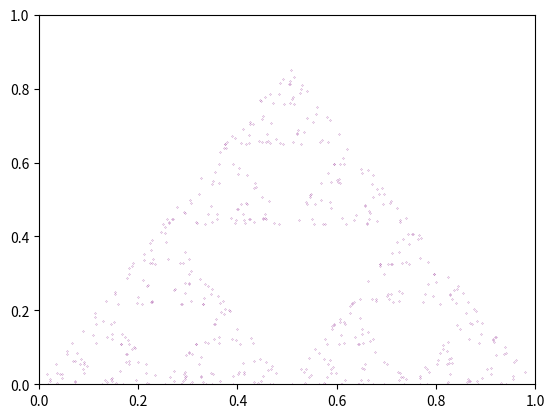

The script that saved this image: (Note: this script raises an exception after producing the figure.)
import numpy as np
import matplotlib.pyplot as plt
from matplotlib.animation import FuncAnimation
from math import sqrt

def frac_point(p1,i1,p2,i2,r=0.5):
    x1 = p1[0][i1]
    y1 = p1[1][i1]
    x2 = p2[0][i2]
    y2 = p2[1][i2]

    xp = x1*(1-r) + x2*r
    yp = y1*(1-r) + y2*r
    return xp,yp

def animate(i):
    if ((i+1)/N*100)%k==0:
        print(str((i+1)/N*100)+"% Complete")
    randv = np.random.randint(0,v)
    pt = frac_point(p,i,vertices,randv)
    p[0].append(pt[0])
    p[1].append(pt[1])
    sc.set_offsets(np.c_[p[0],p[1]])
    return sc

N = 10**5
k = 1
dotSize = 10**4/N

xvertices = [0,0.5,1]
yvertices = [0,sqrt(3)/2,0]
vertices = [xvertices,yvertices]
v = len(xvertices)

fig, ax = plt.subplots()
pt = frac_point(vertices,0,vertices,1)
p = [[pt[0]],[pt[1]]]
sc = ax.scatter(p[0],p[1],marker='.',color='purple',s=dotSize)
plt.xlim(0,1)
plt.ylim(0,1)

ani = FuncAnimation(fig,animate,interval=10,frames=N)
ani.save('chaos_game.mp4',fps=N/10,dpi=80)
